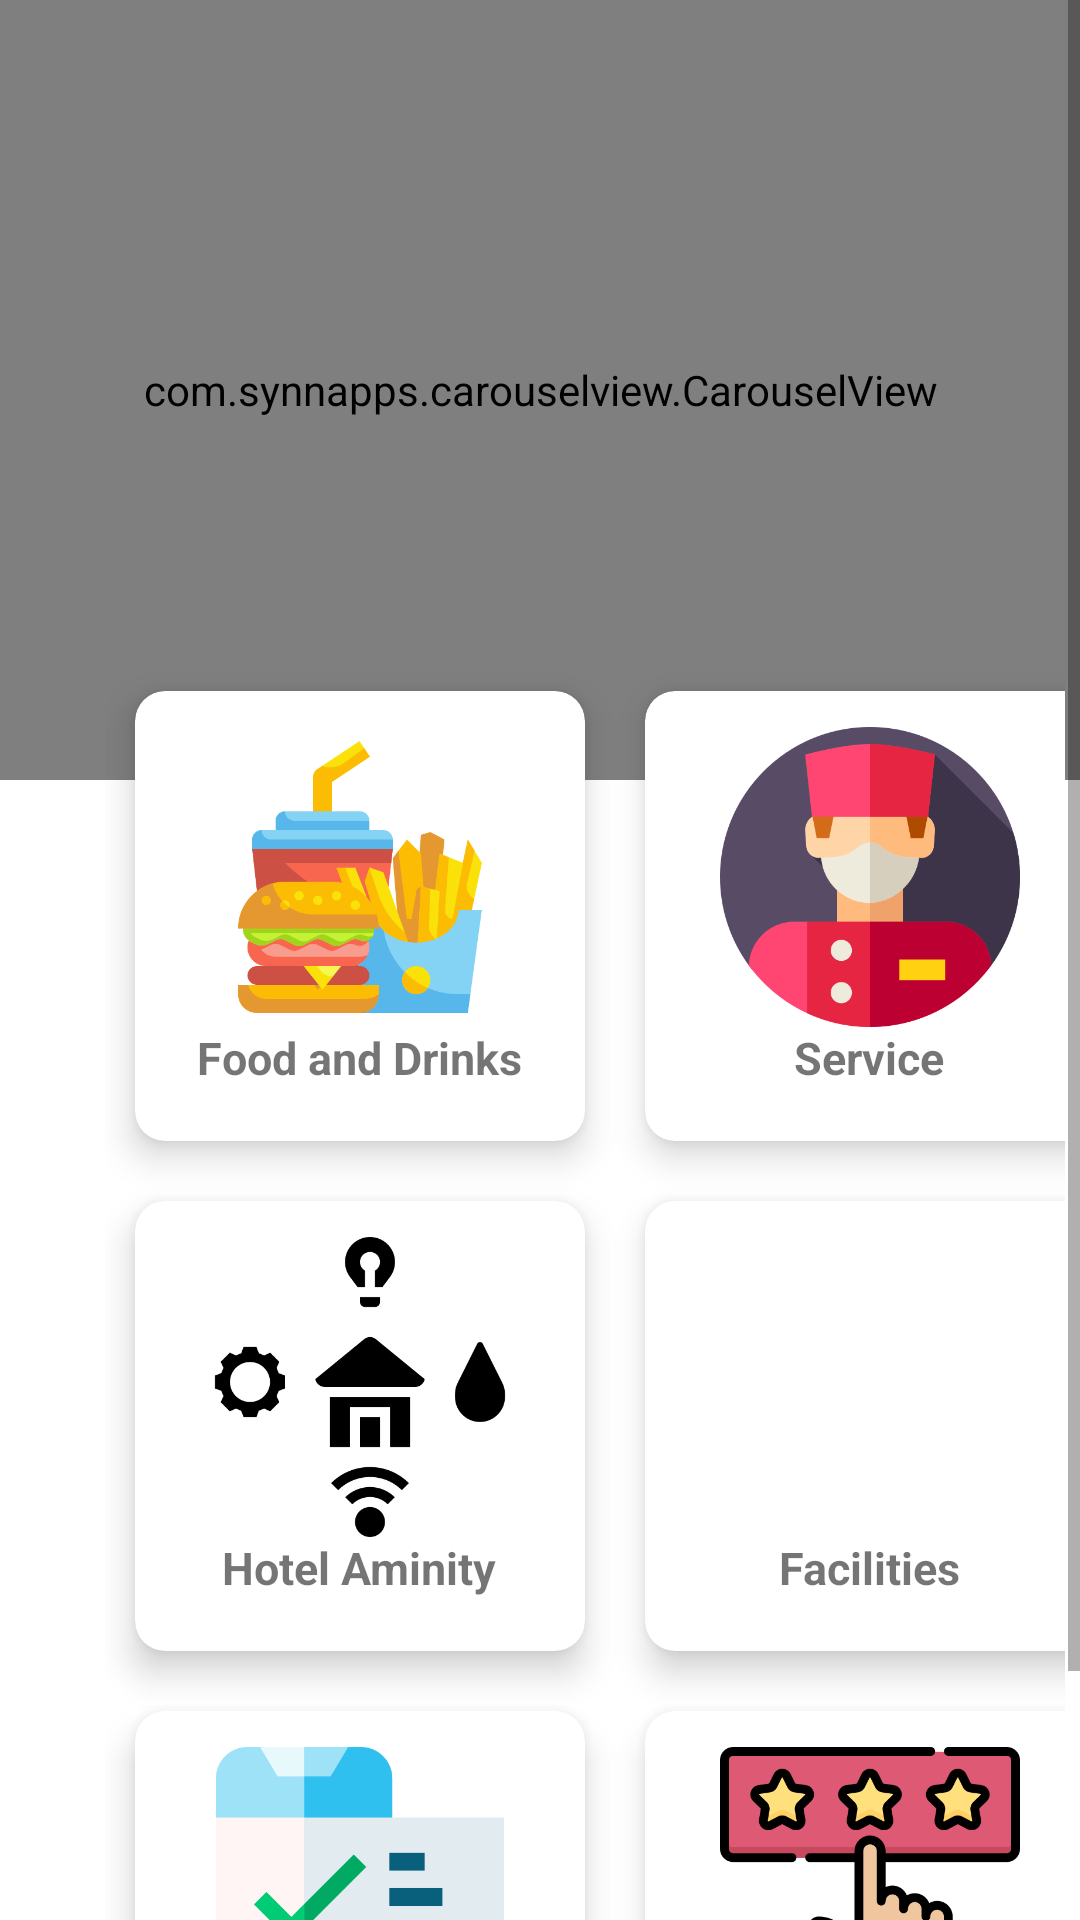

Android layout source for this screen:
<!-- AndroidManifest.xml: application theme Theme.HotelAide -->
<!-- res/layout/activity_dashboard.xml -->
<?xml version="1.0" encoding="utf-8"?>
<androidx.drawerlayout.widget.DrawerLayout xmlns:android="http://schemas.android.com/apk/res/android"
    xmlns:app="http://schemas.android.com/apk/res-auto"
    xmlns:tools="http://schemas.android.com/tools"
    android:layout_width="match_parent"
    android:layout_height="match_parent"
android:id="@+id/drawerLayout"
    tools:context=".ui.DashboardActivity">

    <ScrollView
        android:layout_width="match_parent"
        android:layout_height="match_parent">

        <LinearLayout
            android:layout_width="match_parent"
            android:layout_height="match_parent"
            android:orientation="vertical"
            tools:ignore="MissingClass">


<RelativeLayout
    android:layout_width="match_parent"
    android:layout_height="wrap_content">

            <com.synnapps.carouselview.CarouselView
                android:id="@+id/carouselView"
                android:layout_width="420dp"
                android:layout_height="260dp"
                app:slideInterval="3000"
                app:strokeWidth="1dp" />

    <androidx.appcompat.widget.Toolbar
        android:id="@+id/toolbar"
        android:layout_width="match_parent"
        android:layout_height="wrap_content"
        android:background="@drawable/button" />

</RelativeLayout>

            <GridLayout
                android:layout_width="match_parent"
                android:layout_height="match_parent"
                android:columnCount="2"
                android:layout_marginTop="-45dp"
                android:padding="5dp"
                android:layout_marginLeft="30dp">

                <androidx.cardview.widget.CardView
                    android:id="@+id/cvCampaigns"
                    android:layout_width="150dp"
                    android:layout_height="150dp"
                    android:layout_margin="10dp"
                    app:cardElevation="7dp"

                    app:cardCornerRadius="10dp"
                    >

                    <LinearLayout
                        android:layout_width="match_parent"
                        android:layout_height="match_parent"
                        android:orientation="vertical"
                        android:layout_margin="2dp"
                        android:padding="10dp"


                        >

                        <ImageView
                            android:layout_width="100dp"
                            android:layout_height="100dp"
                            android:background="@drawable/fastfood"
                            android:layout_gravity="center_horizontal|center_vertical"
                            />

                        <TextView
                            android:layout_width="wrap_content"
                            android:layout_height="wrap_content"
                            android:text="Food and Drinks"
                            android:textSize="15sp"

                            android:layout_gravity="center_horizontal"

                            android:textStyle="bold"

                            />
                    </LinearLayout>

                </androidx.cardview.widget.CardView>

                <androidx.cardview.widget.CardView
                    android:id="@+id/cvDonation"
                    android:layout_width="150dp"
                    android:layout_height="150dp"
                    android:layout_margin="10dp"
                    app:cardElevation="7dp"
                    app:cardCornerRadius="10dp"
                    >

                    <LinearLayout
                        android:layout_width="match_parent"
                        android:layout_height="match_parent"
                        android:orientation="vertical"
                        android:layout_margin="2dp"
                        android:padding="10dp"

                        >

                        <ImageView
                            android:layout_width="100dp"
                            android:layout_height="100dp"
                            android:background="@drawable/bellboy"
                            android:layout_gravity="center_horizontal|center_vertical"
                            />

                        <TextView
                            android:layout_width="wrap_content"
                            android:layout_height="wrap_content"
                            android:text="Service"
                            android:textSize="15sp"



                            android:layout_gravity="center_horizontal"
                            android:textStyle="bold"

                            />
                    </LinearLayout>

                </androidx.cardview.widget.CardView>

                <androidx.cardview.widget.CardView
                    android:id="@+id/cvRequest"
                    android:layout_width="150dp"
                    android:layout_height="150dp"
                    android:layout_margin="10dp"
                    app:cardElevation="7dp"
                    app:cardCornerRadius="10dp"
                    >

                    <LinearLayout
                        android:layout_width="match_parent"
                        android:layout_height="match_parent"
                        android:orientation="vertical"
                        android:layout_margin="2dp"
                        android:padding="10dp"

                        >

                        <ImageView
                            android:layout_width="100dp"
                            android:layout_height="100dp"
                            android:background="@drawable/amenities"
                            android:layout_gravity="center_horizontal|center_vertical"
                            />

                        <TextView
                            android:layout_width="wrap_content"
                            android:layout_height="wrap_content"
                            android:text="Hotel Aminity"
                            android:textSize="15sp"

                            android:layout_gravity="center_horizontal"
                            android:textStyle="bold"

                            />
                    </LinearLayout>

                </androidx.cardview.widget.CardView>

                <androidx.cardview.widget.CardView
                    android:id="@+id/cvGallery"
                    android:layout_width="150dp"
                    android:layout_height="150dp"
                    android:layout_margin="10dp"
                    app:cardElevation="7dp"
                    app:cardCornerRadius="10dp"
                    >

                    <LinearLayout
                        android:layout_width="match_parent"
                        android:layout_height="match_parent"
                        android:orientation="vertical"
                        android:layout_margin="2dp"
                        android:padding="10dp"


                        >

                        <ImageView
                            android:layout_width="100dp"
                            android:layout_height="100dp"
                            android:background="@drawable/factory"
                            android:layout_gravity="center_horizontal|center_vertical"
                            />

                        <TextView
                            android:layout_width="wrap_content"
                            android:layout_height="wrap_content"
                            android:text="Facilities"
                            android:textSize="15sp"

                            android:layout_gravity="center_horizontal"
                            android:textStyle="bold"

                            />
                    </LinearLayout>

                </androidx.cardview.widget.CardView>

                <androidx.cardview.widget.CardView
                    android:id="@+id/cvFAQ"
                    android:layout_width="150dp"
                    android:layout_height="150dp"
                    android:layout_margin="10dp"
                    app:cardElevation="7dp"
                    app:cardCornerRadius="10dp"
                    >

                    <LinearLayout
                        android:layout_width="match_parent"
                        android:layout_height="match_parent"
                        android:orientation="vertical"
                        android:layout_margin="2dp"
                        android:padding="10dp"

                        >

                        <ImageView
                            android:layout_width="100dp"
                            android:layout_height="100dp"
                            android:background="@drawable/order"
                            android:layout_gravity="center_horizontal|center_vertical"
                            />

                        <TextView
                            android:layout_width="wrap_content"
                            android:layout_height="wrap_content"
                            android:text="Checkout"
                            android:textSize="15sp"
                            android:layout_gravity="center_horizontal"
                            android:textStyle="bold"

                            />
                    </LinearLayout>

                </androidx.cardview.widget.CardView>

                <androidx.cardview.widget.CardView
                    android:id="@+id/cvMap"
                    android:layout_width="150dp"
                    android:layout_height="150dp"
                    android:layout_margin="10dp"
                    app:cardElevation="7dp"
                    app:cardCornerRadius="10dp">

                    <LinearLayout
                        android:layout_width="match_parent"
                        android:layout_height="match_parent"
                        android:orientation="vertical"
                        android:layout_margin="2dp"
                        android:padding="10dp"
                        >

                        <ImageView
                            android:layout_width="100dp"
                            android:layout_height="100dp"
                            android:background="@drawable/rating"
                            android:layout_gravity="center_horizontal|center_vertical" />

                        <TextView
                            android:layout_width="wrap_content"
                            android:layout_height="wrap_content"
                            android:text="Feedback"
                            android:textSize="15sp"
                            android:layout_gravity="center_horizontal"
                            android:textStyle="bold"

                            />
                    </LinearLayout>
                </androidx.cardview.widget.CardView>


            </GridLayout>

        </LinearLayout>

    </ScrollView>

    <com.google.android.material.navigation.NavigationView
        android:id="@+id/navView"
        android:layout_width="wrap_content"
        android:layout_height="match_parent"
        android:layout_gravity="start"
        app:headerLayout="@layout/nav_header"
        app:menu="@menu/drawer_menu">

    </com.google.android.material.navigation.NavigationView>

</androidx.drawerlayout.widget.DrawerLayout>
<!-- res/layout/nav_header.xml (included above) -->
<?xml version="1.0" encoding="utf-8"?>
<LinearLayout xmlns:android="http://schemas.android.com/apk/res/android"
    android:orientation="vertical"
    android:layout_width="match_parent"
    android:layout_height="wrap_content"
    android:background="@color/teal_200"
    android:gravity="bottom"
    android:padding="15dp">

    <ImageView
        android:layout_width="120dp"
        android:layout_height="150dp"
        android:id="@+id/profilePic"
        android:src="@drawable/ic_person"
 />

    <TextView
        android:layout_width="match_parent"
        android:layout_height="wrap_content"
        android:text="username"
        android:textSize="30dp"
        android:id="@+id/username"/>
</LinearLayout>
<!-- resources referenced by this layout -->
<resources>
  <color name="teal_200">#FF03DAC5</color>
  <!-- drawable amenities: png bitmap (drawable, 5342 bytes) -->
  <!-- drawable bellboy: png bitmap (drawable, 9651 bytes) -->
  <!-- drawable button (drawable) -->
  <?xml version="1.0" encoding="utf-8"?>
  <selector xmlns:android="http://schemas.android.com/apk/res/android">
          <item>
                  <shape android:shape="rectangle">
                          <solid android:color="@android:color/transparent" />
  
                  </shape>
          </item>
  </selector>
  <!-- drawable fastfood: png bitmap (drawable, 10480 bytes) -->
  <!-- drawable order: png bitmap (drawable, 4033 bytes) -->
  <!-- drawable rating: png bitmap (drawable, 9737 bytes) -->
  <style name="Theme.HotelAide" parent="Theme.MaterialComponents.DayNight.DarkActionBar">
          
          <item name="colorPrimary">@color/purple_500</item>
          <item name="colorPrimaryVariant">@color/purple_700</item>
          <item name="colorOnPrimary">@color/white</item>
          
          <item name="colorSecondary">@color/teal_200</item>
          <item name="colorSecondaryVariant">@color/teal_700</item>
          <item name="colorOnSecondary">@color/black</item>
          
          <item name="android:statusBarColor" tools:targetApi="l">?attr/colorPrimaryVariant</item>
          
      </style>
  <color name="purple_500">#FF6200EE</color>
  <color name="purple_700">#FF3700B3</color>
  <color name="white">#FFFFFFFF</color>
  <color name="teal_700">#FF018786</color>
  <color name="black">#FF000000</color>
</resources>
